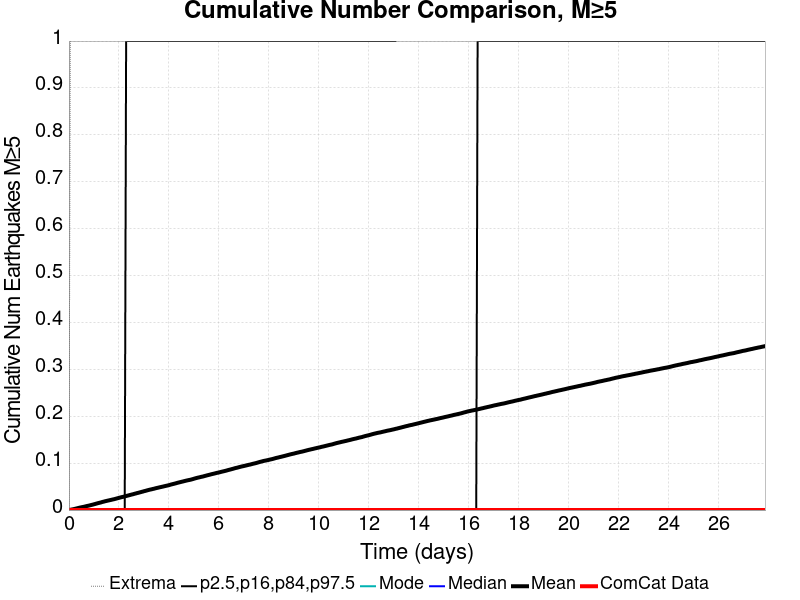

The data file committed next to this chart (first rows):
Time (days), ComCat Data, Simulation Mean, Simulation Median, Simulation Mode, Simulation Minimum, Simulation Maximum, 2.5 %-ile, 16 %-ile, 84 %-ile, 97.5 %-ile
0.0, 0.0, 0.0, 0.0, 0.0, 0.0, 0.0, 0.0, 0.0, 0.0, 0.0
0.05581, 0.0, 5.5E-4, 0.0, 0.0, 0.0, 1.0, 0.0, 0.0, 0.0, 0.0
0.1116, 0.0, 0.00118, 0.0, 0.0, 0.0, 3.0, 0.0, 0.0, 0.0, 0.0
0.1674, 0.0, 0.00173, 0.0, 0.0, 0.0, 3.0, 0.0, 0.0, 0.0, 0.0
0.2233, 0.0, 0.00242, 0.0, 0.0, 0.0, 4.0, 0.0, 0.0, 0.0, 0.0
0.2791, 0.0, 0.00317, 0.0, 0.0, 0.0, 4.0, 0.0, 0.0, 0.0, 0.0
0.3349, 0.0, 0.00392, 0.0, 0.0, 0.0, 5.0, 0.0, 0.0, 0.0, 0.0
0.3907, 0.0, 0.00464, 0.0, 0.0, 0.0, 8.0, 0.0, 0.0, 0.0, 0.0
0.4465, 0.0, 0.00538, 0.0, 0.0, 0.0, 10.0, 0.0, 0.0, 0.0, 0.0
0.5023, 0.0, 0.00598, 0.0, 0.0, 0.0, 10.0, 0.0, 0.0, 0.0, 0.0
0.5581, 0.0, 0.00661, 0.0, 0.0, 0.0, 10.0, 0.0, 0.0, 0.0, 0.0
0.6139, 0.0, 0.0072, 0.0, 0.0, 0.0, 10.0, 0.0, 0.0, 0.0, 0.0
0.6698, 0.0, 0.00796, 0.0, 0.0, 0.0, 10.0, 0.0, 0.0, 0.0, 0.0
0.7256, 0.0, 0.00867, 0.0, 0.0, 0.0, 10.0, 0.0, 0.0, 0.0, 0.0
0.7814, 0.0, 0.00928, 0.0, 0.0, 0.0, 10.0, 0.0, 0.0, 0.0, 0.0
0.8372, 0.0, 0.01002, 0.0, 0.0, 0.0, 10.0, 0.0, 0.0, 0.0, 0.0
0.893, 0.0, 0.0108, 0.0, 0.0, 0.0, 10.0, 0.0, 0.0, 0.0, 0.0
0.9488, 0.0, 0.01154, 0.0, 0.0, 0.0, 10.0, 0.0, 0.0, 0.0, 0.0
1.005, 0.0, 0.01234, 0.0, 0.0, 0.0, 12.0, 0.0, 0.0, 0.0, 0.0
1.06, 0.0, 0.01315, 0.0, 0.0, 0.0, 12.0, 0.0, 0.0, 0.0, 0.0
1.116, 0.0, 0.01405, 0.0, 0.0, 0.0, 12.0, 0.0, 0.0, 0.0, 0.0
1.172, 0.0, 0.01486, 0.0, 0.0, 0.0, 12.0, 0.0, 0.0, 0.0, 0.0
1.228, 0.0, 0.01561, 0.0, 0.0, 0.0, 12.0, 0.0, 0.0, 0.0, 0.0
1.284, 0.0, 0.01632, 0.0, 0.0, 0.0, 12.0, 0.0, 0.0, 0.0, 0.0
1.34, 0.0, 0.01732, 0.0, 0.0, 0.0, 13.0, 0.0, 0.0, 0.0, 0.0
1.395, 0.0, 0.01801, 0.0, 0.0, 0.0, 13.0, 0.0, 0.0, 0.0, 0.0
1.451, 0.0, 0.01887, 0.0, 0.0, 0.0, 13.0, 0.0, 0.0, 0.0, 0.0
1.507, 0.0, 0.0195, 0.0, 0.0, 0.0, 13.0, 0.0, 0.0, 0.0, 0.0
1.563, 0.0, 0.02023, 0.0, 0.0, 0.0, 13.0, 0.0, 0.0, 0.0, 0.0
1.619, 0.0, 0.02088, 0.0, 0.0, 0.0, 13.0, 0.0, 0.0, 0.0, 0.0
1.674, 0.0, 0.02153, 0.0, 0.0, 0.0, 13.0, 0.0, 0.0, 0.0, 0.0
1.73, 0.0, 0.0223, 0.0, 0.0, 0.0, 13.0, 0.0, 0.0, 0.0, 0.0
1.786, 0.0, 0.02292, 0.0, 0.0, 0.0, 13.0, 0.0, 0.0, 0.0, 0.0
1.842, 0.0, 0.02367, 0.0, 0.0, 0.0, 13.0, 0.0, 0.0, 0.0, 0.0
1.898, 0.0, 0.02452, 0.0, 0.0, 0.0, 13.0, 0.0, 0.0, 0.0, 0.0
1.953, 0.0, 0.02532, 0.0, 0.0, 0.0, 13.0, 0.0, 0.0, 0.0, 0.0
2.009, 0.0, 0.02609, 0.0, 0.0, 0.0, 14.0, 0.0, 0.0, 0.0, 0.0
2.065, 0.0, 0.02696, 0.0, 0.0, 0.0, 15.0, 0.0, 0.0, 0.0, 0.0
2.121, 0.0, 0.02769, 0.0, 0.0, 0.0, 15.0, 0.0, 0.0, 0.0, 0.0
2.177, 0.0, 0.02832, 0.0, 0.0, 0.0, 15.0, 0.0, 0.0, 0.0, 0.0
2.233, 0.0, 0.02912, 0.0, 0.0, 0.0, 15.0, 0.0, 0.0, 0.0, 0.0
2.288, 0.0, 0.02991, 0.0, 0.0, 0.0, 15.0, 0.0, 0.0, 0.0, 1.0
2.344, 0.0, 0.03071, 0.0, 0.0, 0.0, 15.0, 0.0, 0.0, 0.0, 1.0
2.4, 0.0, 0.03151, 0.0, 0.0, 0.0, 15.0, 0.0, 0.0, 0.0, 1.0
2.456, 0.0, 0.03229, 0.0, 0.0, 0.0, 15.0, 0.0, 0.0, 0.0, 1.0
2.512, 0.0, 0.03309, 0.0, 0.0, 0.0, 15.0, 0.0, 0.0, 0.0, 1.0
2.567, 0.0, 0.03379, 0.0, 0.0, 0.0, 15.0, 0.0, 0.0, 0.0, 1.0
2.623, 0.0, 0.03469, 0.0, 0.0, 0.0, 15.0, 0.0, 0.0, 0.0, 1.0
2.679, 0.0, 0.03547, 0.0, 0.0, 0.0, 15.0, 0.0, 0.0, 0.0, 1.0
2.735, 0.0, 0.03631, 0.0, 0.0, 0.0, 15.0, 0.0, 0.0, 0.0, 1.0
2.791, 0.0, 0.03702, 0.0, 0.0, 0.0, 15.0, 0.0, 0.0, 0.0, 1.0
2.846, 0.0, 0.03786, 0.0, 0.0, 0.0, 15.0, 0.0, 0.0, 0.0, 1.0
2.902, 0.0, 0.03867, 0.0, 0.0, 0.0, 15.0, 0.0, 0.0, 0.0, 1.0
2.958, 0.0, 0.03945, 0.0, 0.0, 0.0, 15.0, 0.0, 0.0, 0.0, 1.0
3.014, 0.0, 0.04035, 0.0, 0.0, 0.0, 15.0, 0.0, 0.0, 0.0, 1.0
3.07, 0.0, 0.04105, 0.0, 0.0, 0.0, 16.0, 0.0, 0.0, 0.0, 1.0
3.126, 0.0, 0.04194, 0.0, 0.0, 0.0, 16.0, 0.0, 0.0, 0.0, 1.0
3.181, 0.0, 0.04273, 0.0, 0.0, 0.0, 16.0, 0.0, 0.0, 0.0, 1.0
3.237, 0.0, 0.04348, 0.0, 0.0, 0.0, 16.0, 0.0, 0.0, 0.0, 1.0
3.293, 0.0, 0.04411, 0.0, 0.0, 0.0, 16.0, 0.0, 0.0, 0.0, 1.0
... 440 more rows
